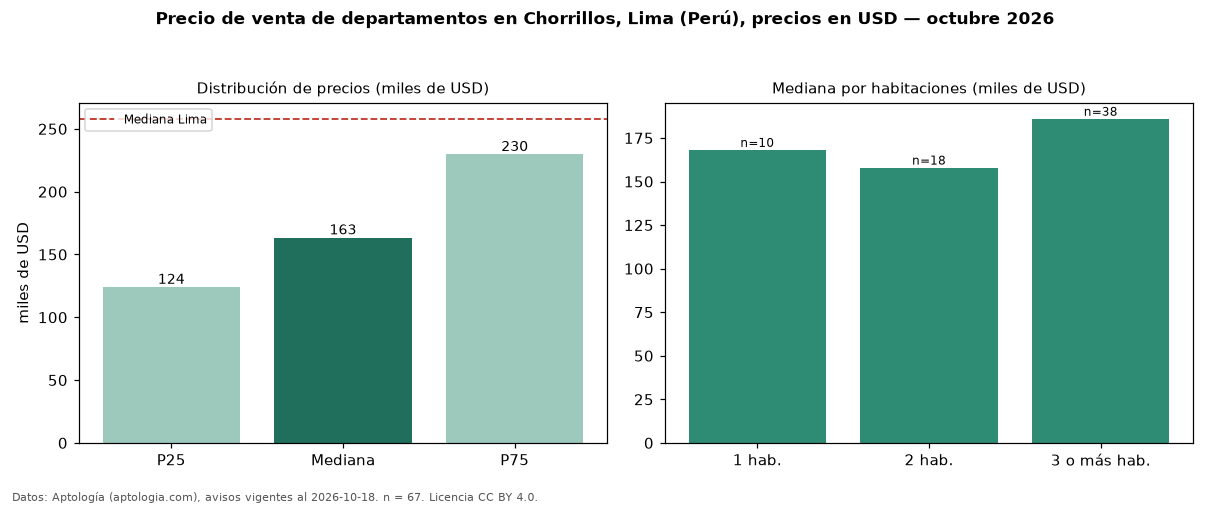

The table this chart was drawn from, first rows:
seccion, metrica, valor, moneda, n
precio, p25, 124061, USD, 67
precio, mediana, 163398, USD, 67
precio, p75, 229767, USD, 67
precio, minimo, 62874, USD, 67
precio, maximo, 372700, USD, 67
m2, mediana_precio_m2, 2074, USD, 67
m2, area_mediana_m2, 87.0, m2, 67
banos, mediana_banos, 2.0, , 
parqueadero, pct_con_parqueadero, 100.0, %, 40
habitaciones, 1, 168150, USD, 10
habitaciones, 2, 158000, USD, 18
habitaciones, 3+, 186000, USD, 38
ciudad, mediana_ciudad_referencia, 258023, USD, 
ciudad, mediana_m2_ciudad, 2305, USD, 
fuente, fecha_datos, 2026-10-18, , 
fuente, atribucion, https://www.aptologia.com/pe/venta/lima/…, , 
fuente, licencia, CC BY 4.0, , 
